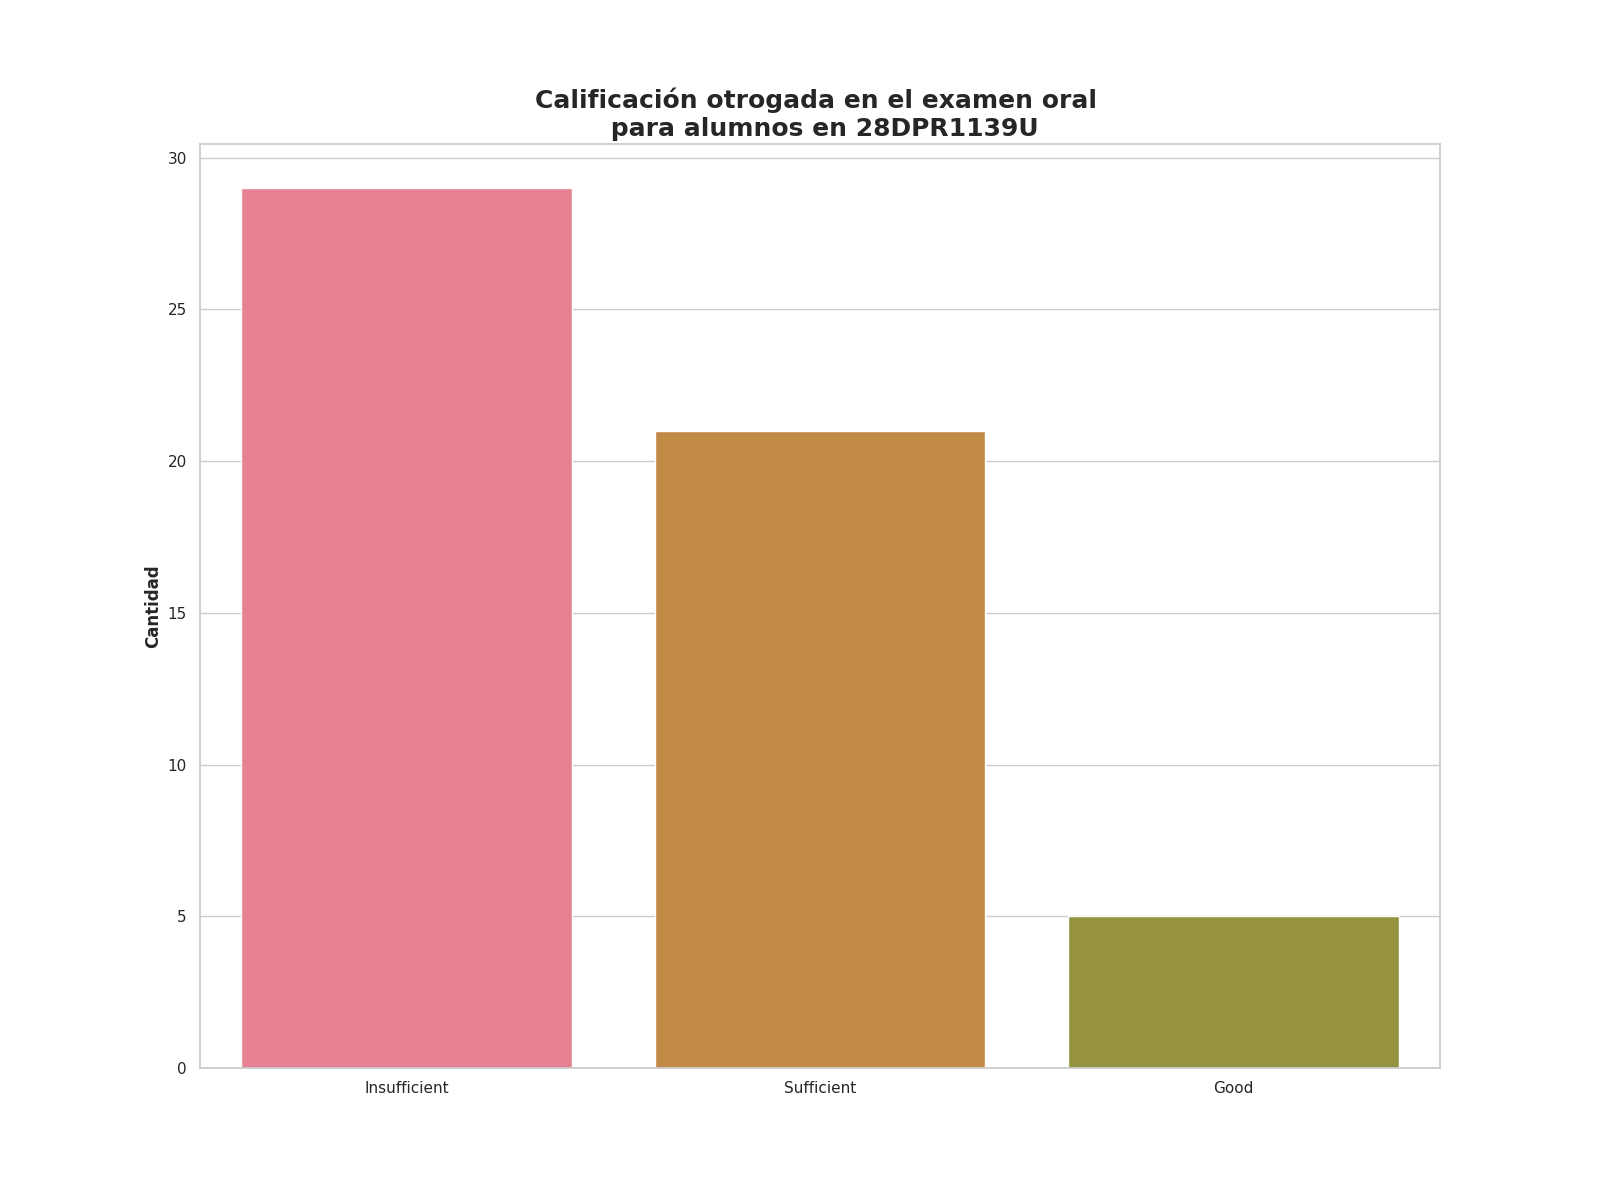

The table this chart was drawn from, first rows:
Calificación de examen oral, Alumnos con esta evalución
Insufficient, 29
Sufficient, 21
Good, 5
